6-way image classification set "exercise_quality_v1" from GitHub (ody09/GymProject); label vocabulary: bicep curl bad form, bicep curl good form, push-up bad form, push-up good form, squat bad form, squat good form.

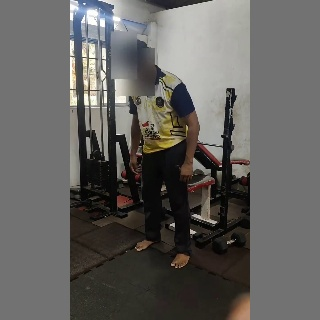
Label: squat bad form

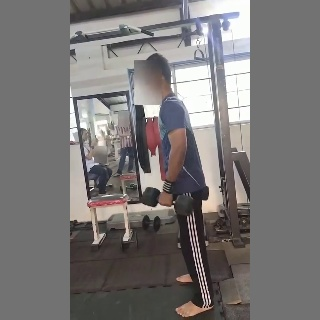
Label: bicep curl bad form

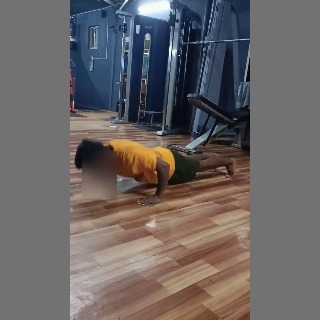
Label: push-up good form

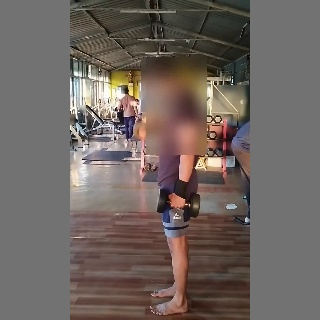
Label: bicep curl good form

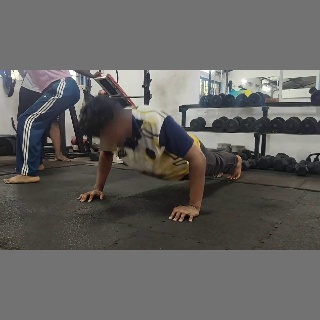
Label: push-up bad form

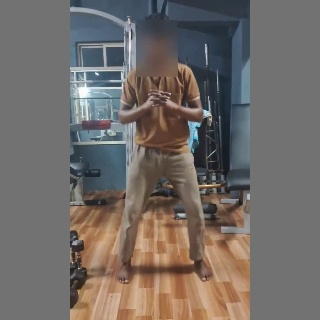
Label: squat good form
